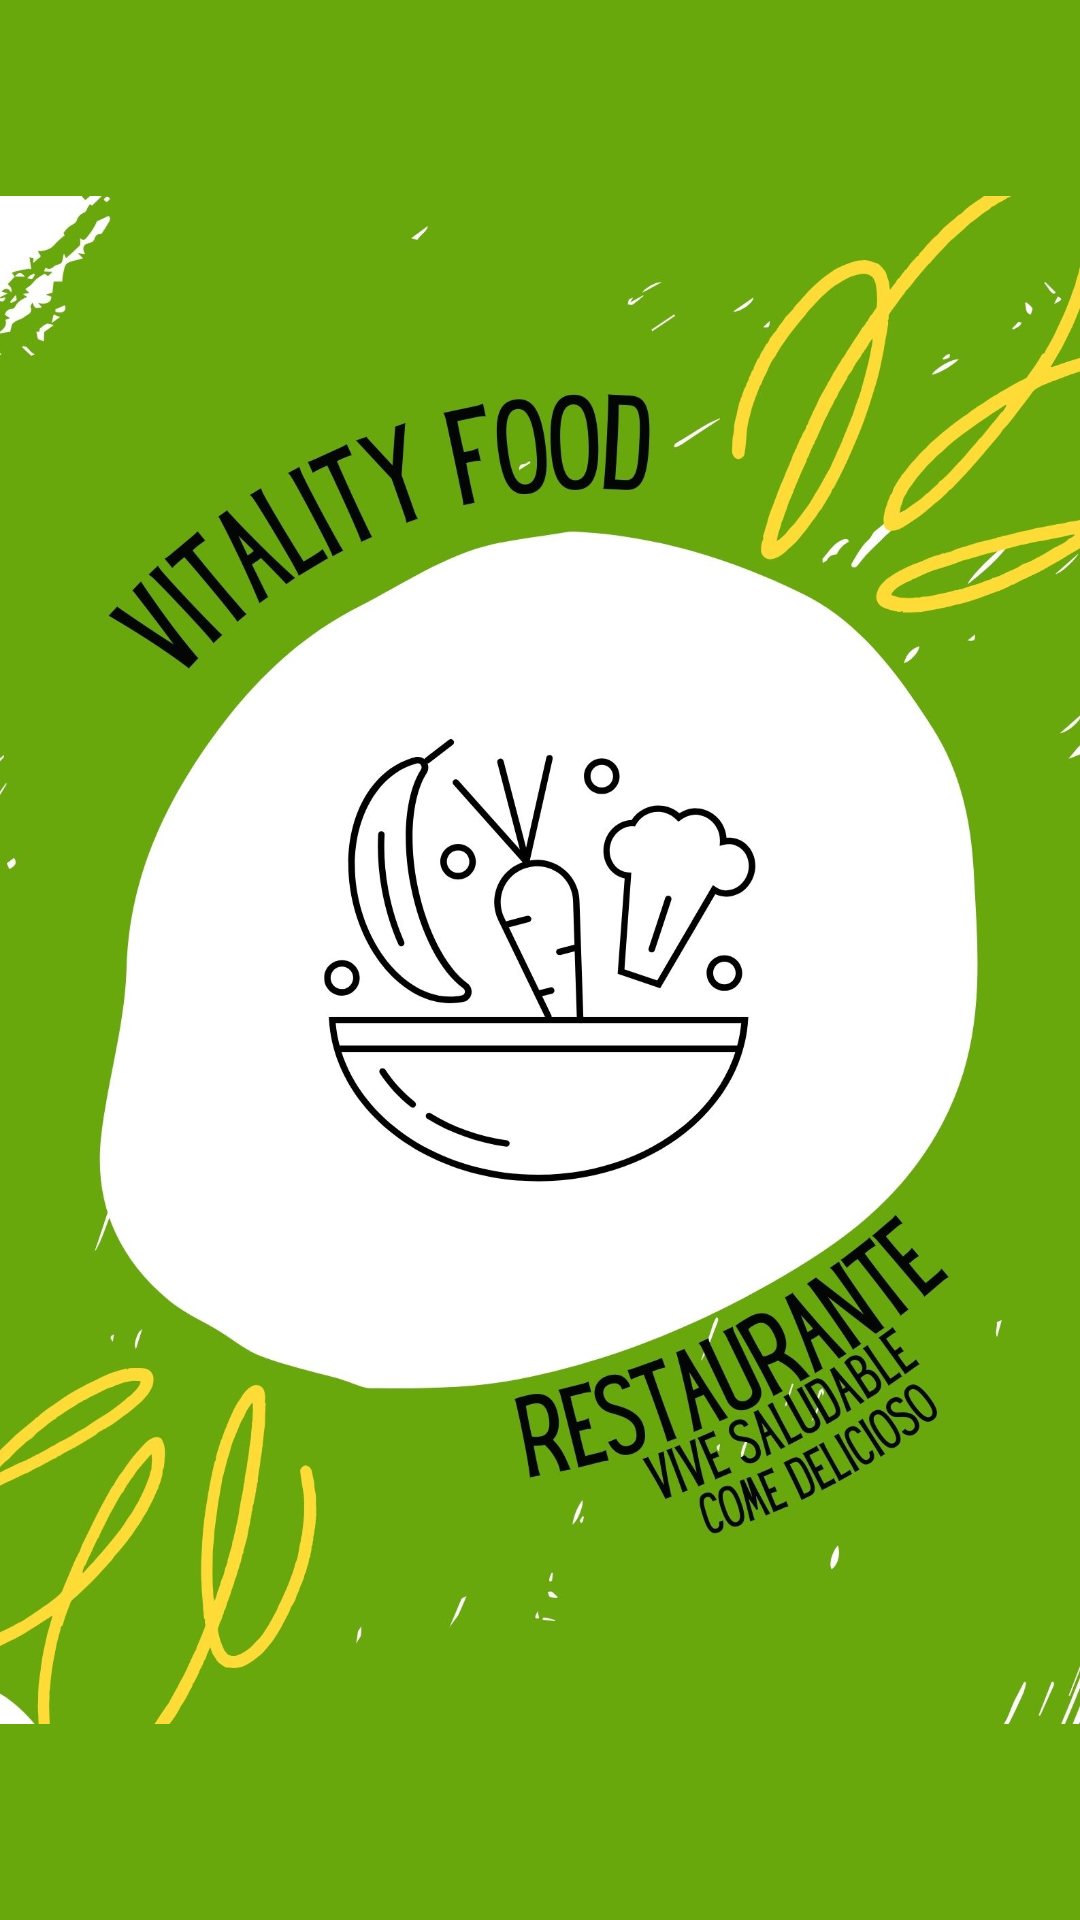

Reconstruct the res/layout file that produces this screen, plus the resources it refers to.
<!-- AndroidManifest.xml: application theme Theme.VitalityFood -->
<!-- res/layout/activity_main.xml -->
<?xml version="1.0" encoding="utf-8"?>
<androidx.constraintlayout.widget.ConstraintLayout
    xmlns:android="http://schemas.android.com/apk/res/android"
    xmlns:app="http://schemas.android.com/apk/res-auto"
    xmlns:tools="http://schemas.android.com/tools"
    android:id="@+id/main"
    android:layout_width="match_parent"
    android:layout_height="match_parent"
    android:background="#68A80D">


    <ImageView
        android:id="@+id/imageView"
        android:layout_width="0dp"
        android:layout_height="0dp"
        app:srcCompat="@drawable/poster"
        app:layout_constraintTop_toTopOf="parent"
        app:layout_constraintStart_toStartOf="parent"
        app:layout_constraintEnd_toEndOf="parent"
        app:layout_constraintBottom_toBottomOf="parent"
        tools:ignore="MissingConstraints"
        tools:layout_editor_absoluteX="0dp"
        tools:layout_editor_absoluteY="0dp" />


    <View
        android:id="@+id/topBorder"
        android:layout_width="match_parent"
        android:layout_height="2dp"
        android:background="#68A80D"
        app:layout_constraintTop_toTopOf="parent" />


    <View
        android:id="@+id/bottomBorder"
        android:layout_width="match_parent"
        android:layout_height="2dp"
        android:background="#68A80D"
        app:layout_constraintBottom_toBottomOf="parent" />


    <Button
        android:id="@+id/button"
        android:layout_width="300dp"
        android:layout_height="50dp"
        android:layout_marginTop="645dp"
        android:background="@drawable/botovalo"
        android:text="INICIAR APP"
        android:textColor="#FFFFFF"
        app:layout_constraintEnd_toEndOf="@+id/topBorder"
        app:layout_constraintStart_toStartOf="@+id/topBorder"
        app:layout_constraintTop_toTopOf="@+id/topBorder" />

</androidx.constraintlayout.widget.ConstraintLayout>
<!-- resources referenced by this layout -->
<resources>
  <!-- drawable botovalo (drawable) -->
  <?xml version="1.0" encoding="utf-8"?>
  <shape xmlns:android="http://schemas.android.com/apk/res/android"
      android:shape="rectangle"
      >
  
      <size
          android:width="300dp"
          android:height="100dp"
          >
      </size>
  
      <corners
          android:radius="25dp"
          >
      </corners>
  
      <stroke
          android:width="10px"
          android:color="@color/aqua"
          >
      </stroke>
  
  </shape>
  <style name="Theme.VitalityFood" parent="Base.Theme.VitalityFood" />
  <color name="aqua">#76D7C4</color>
  <color name="md_theme_light_primary">#556500</color>
  <color name="md_theme_light_onPrimary">#FFFFFF</color>
  <color name="md_theme_light_primaryContainer">#D7ED7C</color>
  <color name="md_theme_light_onPrimaryContainer">#181E00</color>
  <color name="md_theme_light_secondary">#5C6145</color>
  <color name="md_theme_light_onSecondary">#FFFFFF</color>
  <color name="md_theme_light_secondaryContainer">#E1E6C3</color>
  <color name="md_theme_light_onSecondaryContainer">#191D08</color>
  <color name="md_theme_light_tertiary">#3A665D</color>
  <color name="md_theme_light_onTertiary">#FFFFFF</color>
  <color name="md_theme_light_tertiaryContainer">#BDECE0</color>
  <color name="md_theme_light_onTertiaryContainer">#00201B</color>
  <color name="md_theme_light_error">#BA1A1A</color>
  <color name="md_theme_light_errorContainer">#FFDAD6</color>
  <color name="md_theme_light_onError">#FFFFFF</color>
  <color name="md_theme_light_onErrorContainer">#410002</color>
  <color name="md_theme_light_background">#FFFCF4</color>
  <color name="md_theme_light_onBackground">#1B1C17</color>
  <color name="md_theme_light_surface">#FFFCF4</color>
  <color name="md_theme_light_onSurface">#1B1C17</color>
  <color name="md_theme_light_surfaceVariant">#E3E3D3</color>
  <color name="md_theme_light_onSurfaceVariant">#46483C</color>
  <color name="md_theme_light_outline">#77786A</color>
  <color name="md_theme_light_inverseOnSurface">#F3F1E8</color>
  <color name="md_theme_light_inverseSurface">#30312B</color>
  <color name="md_theme_light_inversePrimary">#BCD063</color>
</resources>
